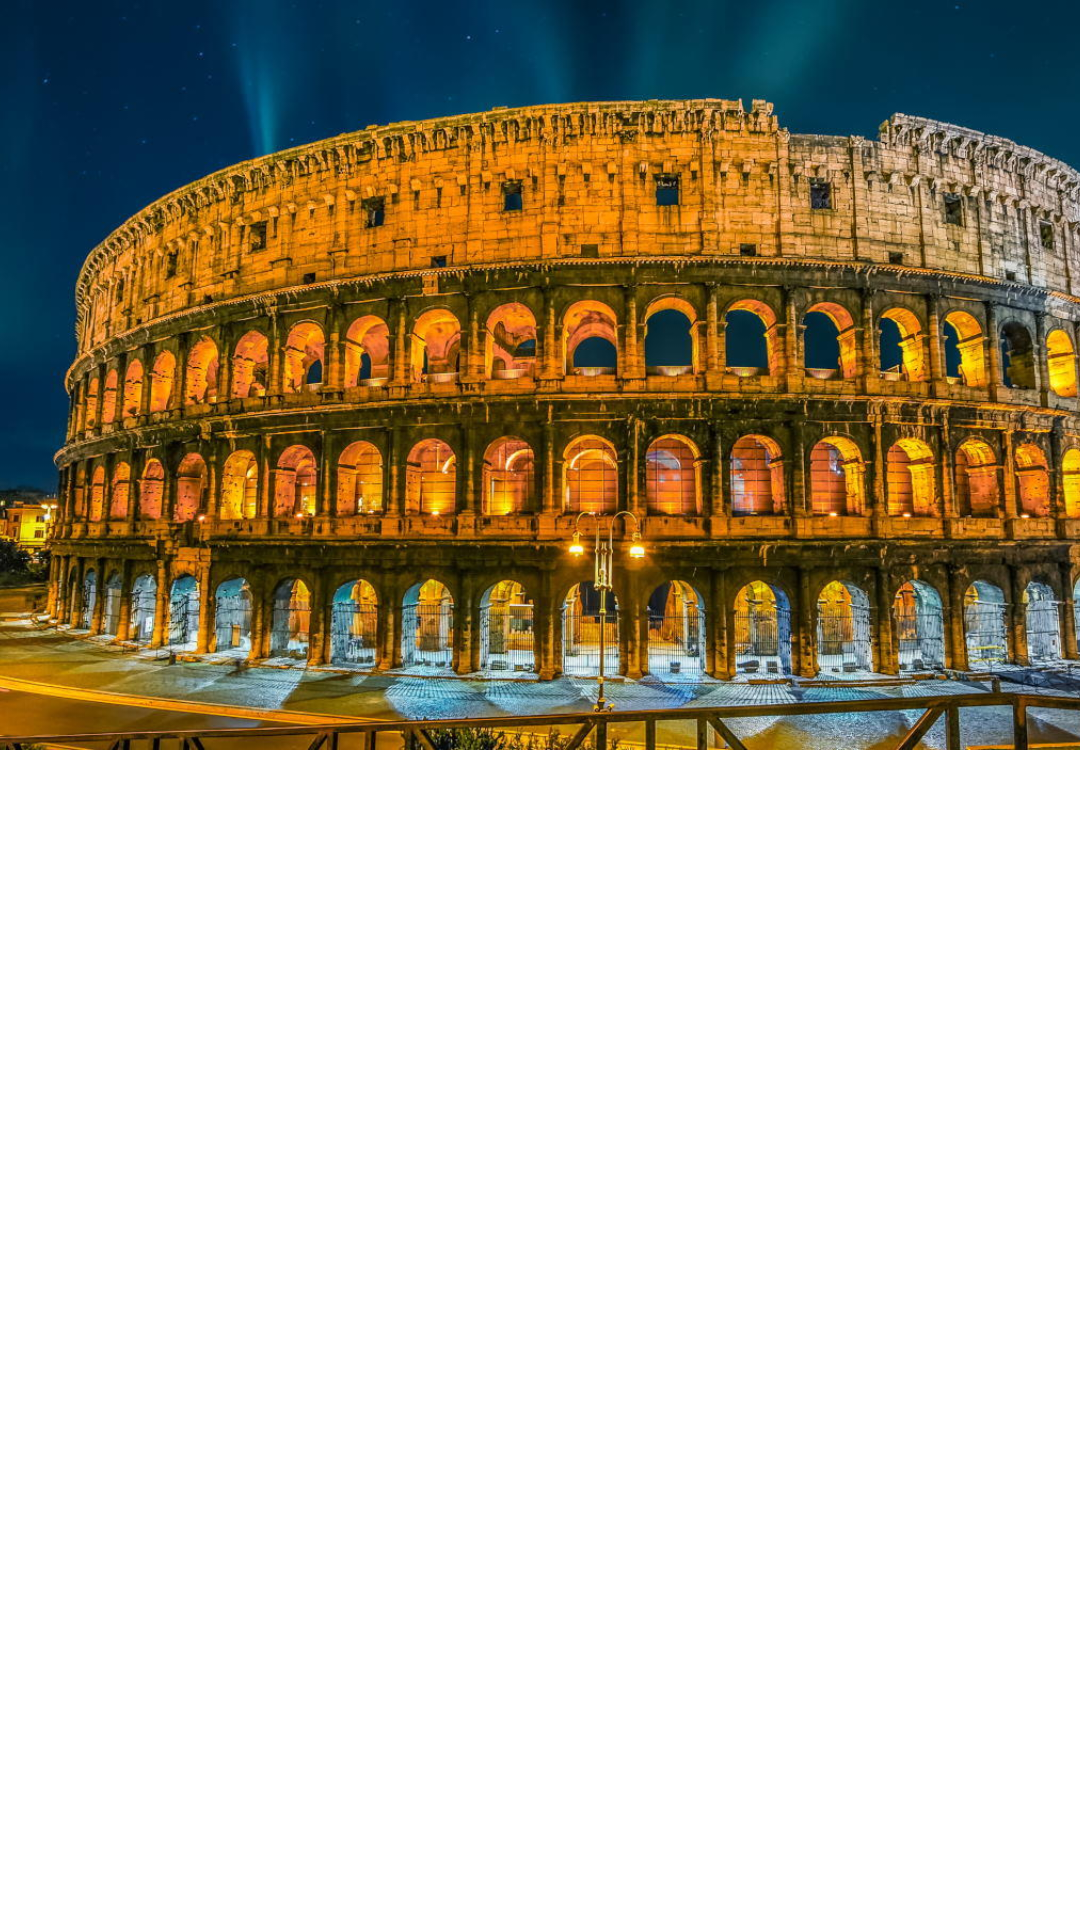

Write the Android layout XML for this screen, with the resource values it uses.
<!-- AndroidManifest.xml: application theme AppTheme.NoActionBar -->
<!-- res/layout/fragment_list.xml -->
<?xml version="1.0" encoding="utf-8"?>
<layout xmlns:android="http://schemas.android.com/apk/res/android">

    <data>

        <variable
            name="clickHandler"
            type="android.view.View.OnClickListener" />

        <variable
            name="var"
            type="com.example.aad4.entity.TouristAttraction" />
    </data>


    <androidx.core.widget.NestedScrollView
        android:layout_width="match_parent"
        android:layout_height="match_parent">

        <LinearLayout
            android:layout_width="match_parent"
            android:layout_height="match_parent"
            android:orientation="vertical">

            <ImageView
                android:layout_width="match_parent"
                android:layout_height="250dp"
                android:layout_marginBottom="32dp"
                android:scaleType="centerCrop"
                android:src="@drawable/colosseum" />


            <androidx.recyclerview.widget.RecyclerView
                android:id="@+id/recycler_view"
                android:layout_width="match_parent"
                android:layout_height="match_parent" />


        </LinearLayout>

    </androidx.core.widget.NestedScrollView>


</layout>
<!-- resources referenced by this layout -->
<resources>
  <!-- drawable colosseum: jpg bitmap (drawable, 243579 bytes) -->
  <style name="AppTheme.NoActionBar">
          <item name="windowNoTitle">true</item>
          <item name="windowActionBar">false</item>
          <item name="android:windowTranslucentStatus">true</item>
      </style>
</resources>
